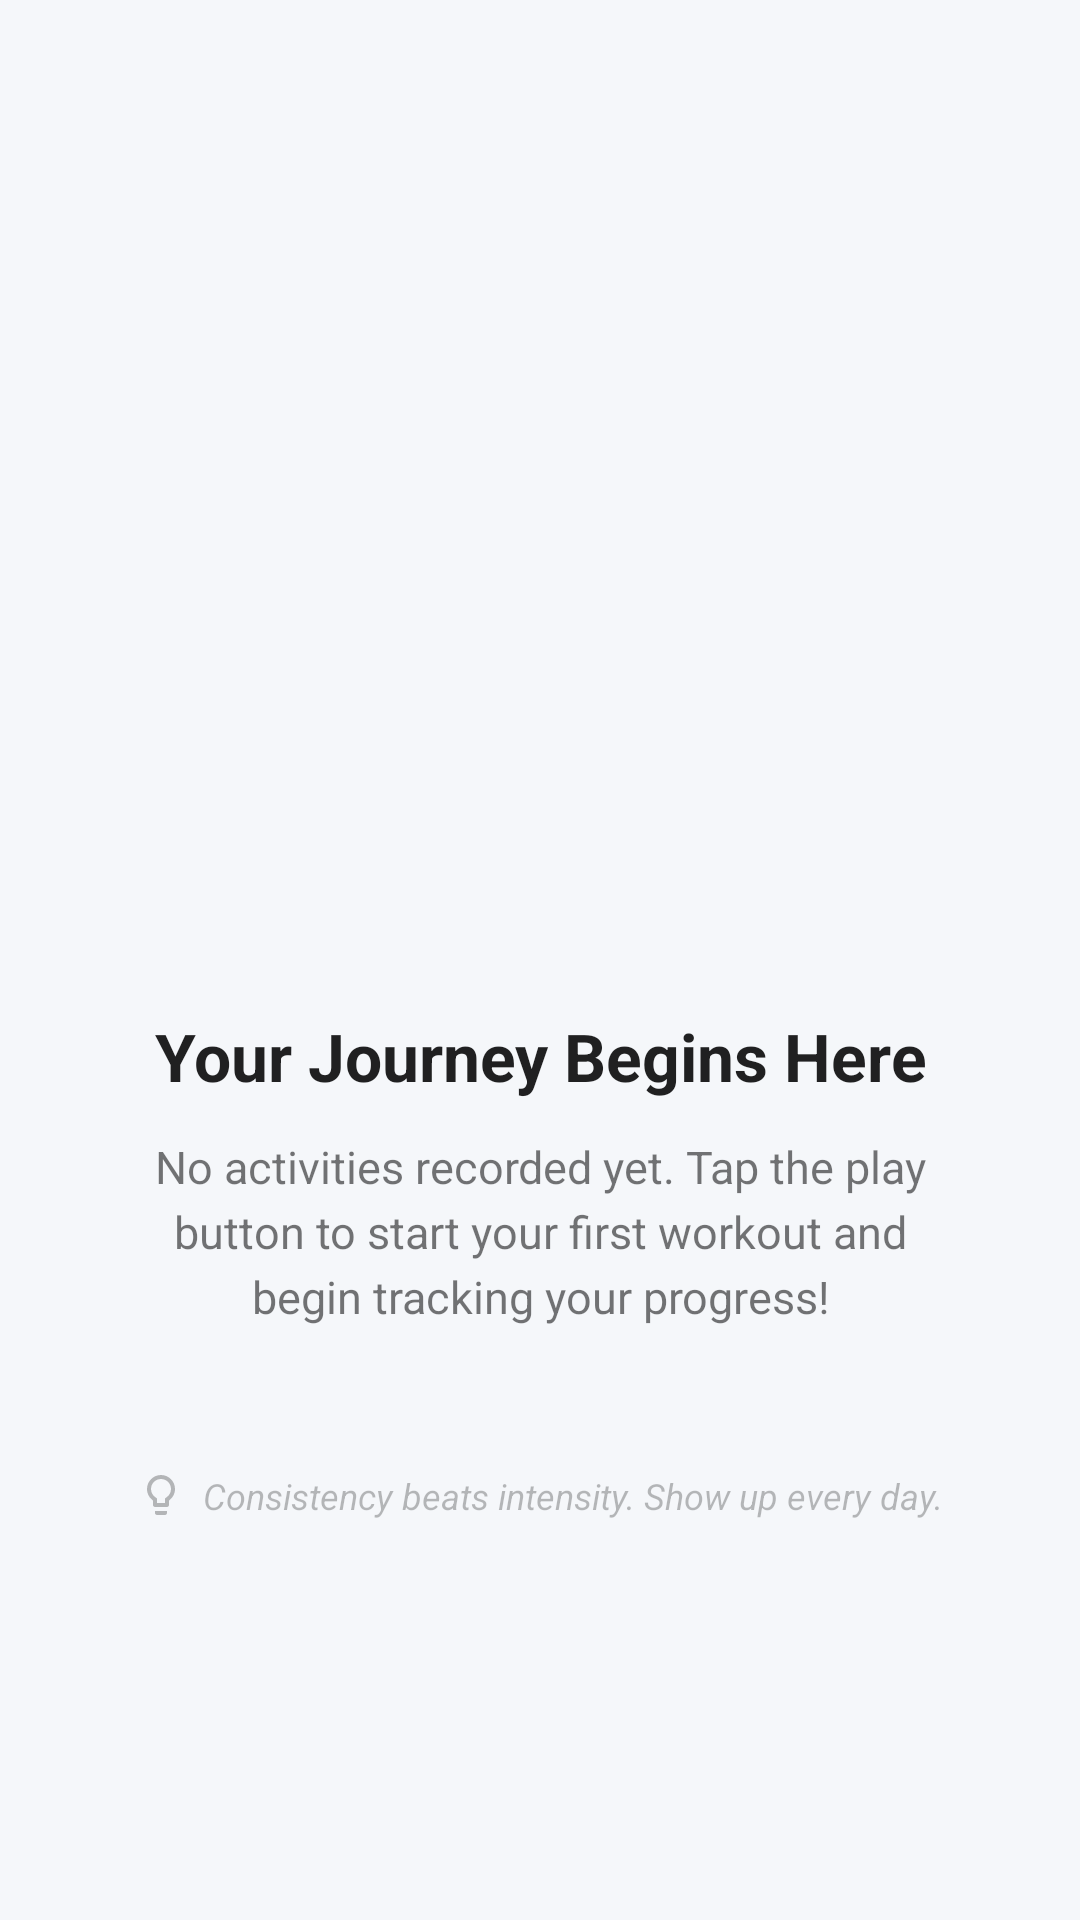

Layout XML and referenced resources for this Android screen:
<!-- AndroidManifest.xml: application theme Theme.FitTrackPro -->
<!-- res/layout/layout_empty_state_activities.xml -->
<?xml version="1.0" encoding="utf-8"?>
<LinearLayout xmlns:android="http://schemas.android.com/apk/res/android"
    xmlns:app="http://schemas.android.com/apk/res-auto"
    xmlns:tools="http://schemas.android.com/tools"
    android:layout_width="match_parent"
    android:layout_height="wrap_content"
    android:gravity="center"
    android:orientation="vertical"
    android:padding="32dp">

    
    <FrameLayout
        android:layout_width="180dp"
        android:layout_height="180dp"
        android:layout_marginBottom="24dp">

        
        <View
            android:layout_width="160dp"
            android:layout_height="160dp"
            android:layout_gravity="center"
            android:background="@drawable/bg_empty_state_circle" />

        
        <ImageView
            android:layout_width="80dp"
            android:layout_height="80dp"
            android:layout_gravity="center"
            android:contentDescription="@string/empty_activities_title"
            android:src="@drawable/ic_empty_activities"
            app:tint="@color/primary" />

    </FrameLayout>

    
    <TextView
        android:layout_width="wrap_content"
        android:layout_height="wrap_content"
        android:layout_marginBottom="12dp"
        android:gravity="center"
        android:text="@string/empty_activities_title"
        android:textColor="@color/text_primary"
        android:textSize="22sp"
        android:textStyle="bold" />

    
    <TextView
        android:layout_width="wrap_content"
        android:layout_height="wrap_content"
        android:layout_marginBottom="24dp"
        android:gravity="center"
        android:lineSpacingExtra="4dp"
        android:paddingHorizontal="16dp"
        android:text="@string/empty_activities_message"
        android:textColor="@color/text_secondary"
        android:textSize="15sp" />

    
    <LinearLayout
        android:layout_width="wrap_content"
        android:layout_height="wrap_content"
        android:layout_marginTop="24dp"
        android:gravity="center"
        android:orientation="horizontal"
        android:alpha="0.7">

        <ImageView
            android:layout_width="16dp"
            android:layout_height="16dp"
            android:src="@drawable/ic_lightbulb"
            app:tint="@color/text_hint"
            android:contentDescription="@null" />

        <TextView
            android:layout_width="wrap_content"
            android:layout_height="wrap_content"
            android:layout_marginStart="6dp"
            android:text="@string/tip_general_1"
            android:textColor="@color/text_hint"
            android:textSize="12sp"
            android:textStyle="italic" />

    </LinearLayout>

</LinearLayout>
<!-- resources referenced by this layout -->
<resources>
  <color name="primary">#FF4CAF50</color>
  <color name="text_hint">#61000000</color>
  <color name="text_primary">#DE000000</color>
  <color name="text_secondary">#8A000000</color>
  <!-- drawable ic_lightbulb (drawable) -->
  <?xml version="1.0" encoding="utf-8"?>
  <vector xmlns:android="http://schemas.android.com/apk/res/android"
      android:width="24dp"
      android:height="24dp"
      android:viewportWidth="24"
      android:viewportHeight="24">
      
      <path
          android:fillColor="#FF000000"
          android:pathData="M9,21c0,0.55 0.45,1 1,1h4c0.55,0 1,-0.45 1,-1v-1H9v1zM12,2C8.14,2 5,5.14 5,9c0,2.38 1.19,4.47 3,5.74V17c0,0.55 0.45,1 1,1h6c0.55,0 1,-0.45 1,-1v-2.26c1.81,-1.27 3,-3.36 3,-5.74 0,-3.86 -3.14,-7 -7,-7zM14.85,13.1l-0.85,0.6V16h-4v-2.3l-0.85,-0.6C7.8,12.16 7,10.63 7,9c0,-2.76 2.24,-5 5,-5s5,2.24 5,5c0,1.63 -0.8,3.16 -2.15,4.1z" />
  </vector>
  <string name="empty_activities_message">No activities recorded yet. Tap the play button to start your first workout and begin tracking your progress!</string>
  <string name="empty_activities_title">Your Journey Begins Here</string>
  <string name="tip_general_1">Consistency beats intensity. Show up every day.</string>
  <style name="Theme.FitTrackPro" parent="Theme.Material3.DayNight.NoActionBar">
          
          <item name="colorPrimary">@color/primary</item>
          <item name="colorPrimaryVariant">@color/primary_variant</item>
          <item name="colorOnPrimary">@color/text_on_primary</item>
          
          <item name="colorSecondary">@color/secondary</item>
          <item name="colorSecondaryVariant">@color/secondary_variant</item>
          <item name="colorOnSecondary">@color/text_on_secondary</item>
          
          <item name="android:colorBackground">@color/background</item>
          <item name="colorSurface">@color/surface</item>
          <item name="colorOnSurface">@color/text_primary</item>
          
          <item name="colorError">@color/error</item>
          <item name="colorOnError">@color/white</item>
          
          <item name="android:statusBarColor">@color/primary_dark</item>
          <item name="android:navigationBarColor">@color/surface</item>
          
          <item name="android:windowLightStatusBar" tools:targetApi="m">false</item>
          <item name="android:windowLightNavigationBar" tools:targetApi="o_mr1">true</item>
          
          <item name="materialCardViewStyle">@style/Widget.FitTrackPro.CardView</item>
          <item name="materialButtonStyle">@style/Widget.FitTrackPro.Button</item>
          <item name="chipStyle">@style/Widget.FitTrackPro.Chip</item>
      </style>
  <color name="primary_variant">#FF2E7D32</color>
  <color name="text_on_primary">#FFFFFFFF</color>
  <color name="secondary">#FFFF9800</color>
  <color name="secondary_variant">#FFEF6C00</color>
  <color name="text_on_secondary">#FF000000</color>
  <color name="background">#FFF5F7FA</color>
  <color name="surface">#FFFFFFFF</color>
  <color name="error">#FFF44336</color>
  <color name="white">#FFFFFFFF</color>
  <color name="primary_dark">#FF388E3C</color>
  <style name="Widget.FitTrackPro.CardView" parent="Widget.Material3.CardView.Elevated">
          <item name="cardCornerRadius">16dp</item>
          <item name="cardElevation">4dp</item>
          <item name="cardBackgroundColor">@color/surface</item>
      </style>
  <style name="Widget.FitTrackPro.Button" parent="Widget.Material3.Button">
          <item name="cornerRadius">12dp</item>
          <item name="android:textAllCaps">false</item>
          <item name="android:textStyle">bold</item>
      </style>
  <style name="Widget.FitTrackPro.Chip" parent="Widget.Material3.Chip.Assist">
          <item name="chipCornerRadius">16dp</item>
          <item name="chipBackgroundColor">@color/primary_surface</item>
          <item name="android:textColor">@color/primary</item>
      </style>
  <color name="primary_surface">#1A4CAF50</color>
</resources>
